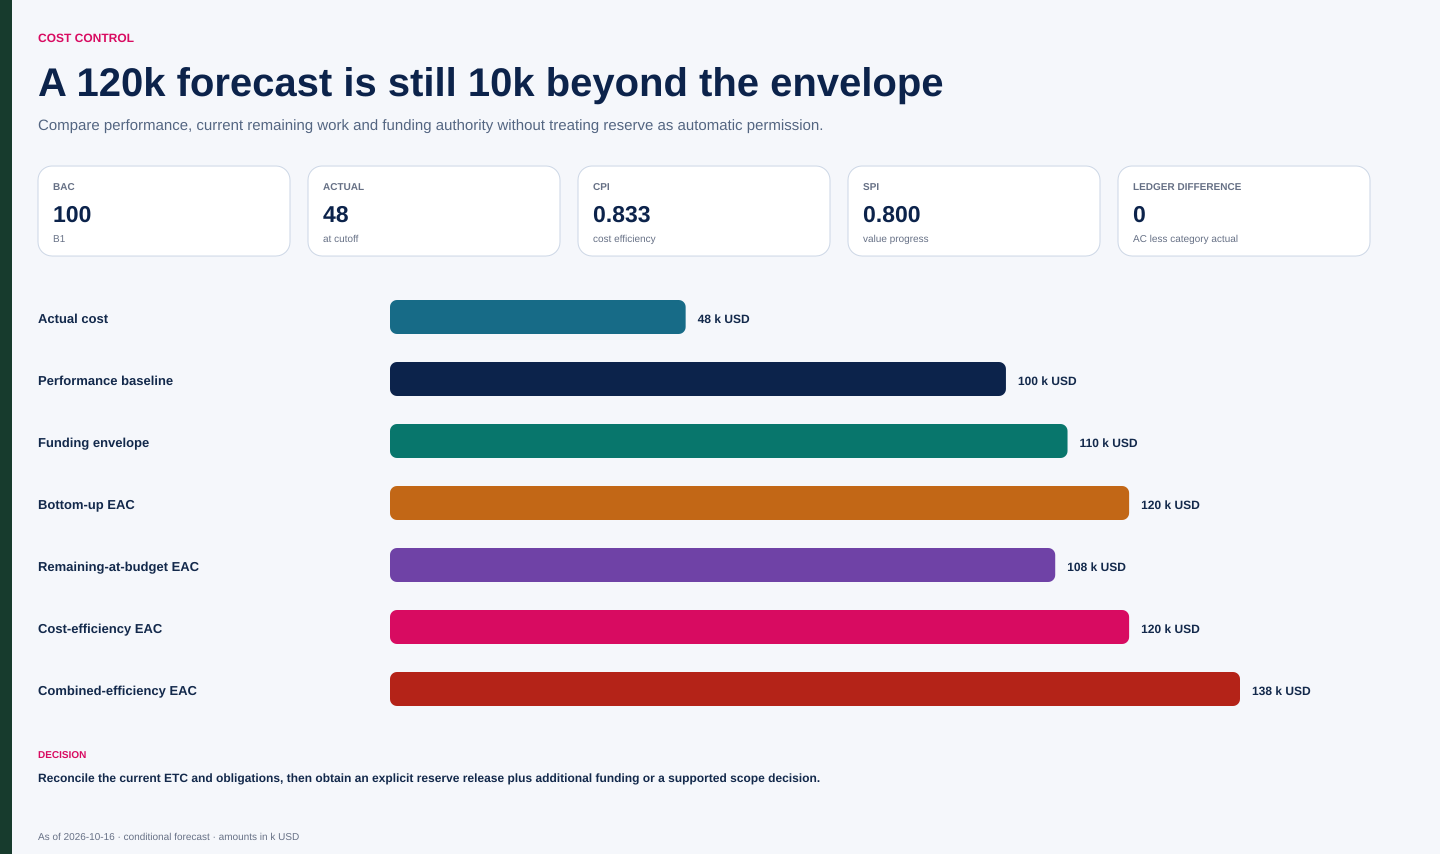

Data behind this chart, as committed beside it:
category_id, category, actual, committed_unspent, other_etc, known_category_total, status, source, note, currency, scale, as_of, baseline_id, bac, management_reserve, total_envelope, pv, ev, ac, ledger_difference
LABOR, Internal delivery labor, 28, 0, 52, 80, proposed, Ledger L-16 and bottom-up estimate E-9, The remaining estimate includes correcti…, USD, k, 2026-10-16, B1, 100, 10, 110, 50, 40, 48, 0
VENDOR, Vendor services, 8, 12, 0, 20, confirmed, PO-20 reconciliation, The 8 incurred is not repeated in the 12…, USD, k, 2026-10-16, B1, 100, 10, 110, 50, 40, 48, 0
PLATFORM, Platform and tooling, 12, 4, 4, 20, proposed, Ledger L-16 and estimate E-9, Taxes and the accounting boundary follow…, USD, k, 2026-10-16, B1, 100, 10, 110, 50, 40, 48, 0
